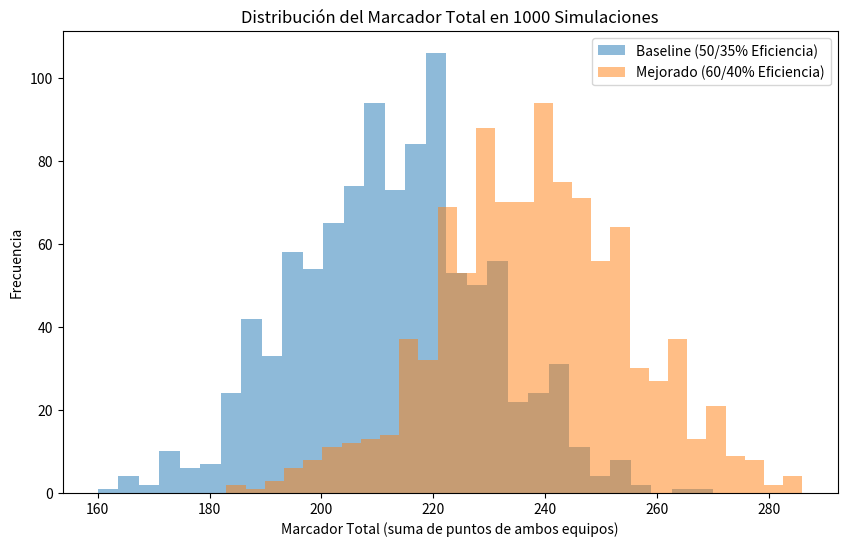

The script that saved this image:
import random
import matplotlib.pyplot as plt
from scipy.stats import ttest_ind

# Variables globales para la eficiencia de tiro
TWO_SHOT_SUCCESS = 0.50  # Probabilidad inicial para tiro de 2
THREE_SHOT_SUCCESS = 0.35  # Probabilidad inicial para tiro de 3

# Clase para representar a un equipo y almacenar estadísticas
class Team:
    def __init__(self, name):
        self.name = name
        self.score = 0
        self.turnovers = 0
        self.steals = 0
        self.offensive_rebounds = 0
        self.defensive_rebounds = 0
        self.shot_attempts = 0
        self.shots_made = 0
        self.free_throw_attempts = 0
        self.free_throws_made = 0

# Función para simular tiros libres
def simulate_free_throws(num_shots, free_throw_prob):
    points = 0
    made = 0
    for _ in range(num_shots):
        if random.random() < free_throw_prob:
            points += 1
            made += 1
    return points, made, num_shots

# Función que simula un intento de tiro (incluye posibilidad de foul y tiros libres)
def attempt_shot(offensive, free_throw_prob, foul_probability):
    # Decisión aleatoria del tipo de tiro: 2 puntos (2/3) o 3 puntos (1/3)
    shot_type = 2 if random.random() < (2/3) else 3
    offensive.shot_attempts += 1

    # Determinar si ocurre foul (15% de probabilidad)
    foul = random.random() < foul_probability

    # Utilizar variables globales para definir la eficiencia de tiro
    success_prob = TWO_SHOT_SUCCESS if shot_type == 2 else THREE_SHOT_SUCCESS
    shot_made = (random.random() < success_prob)

    points = 0
    if foul:
        if shot_made:
            # Tiro exitoso + "and one": se otorga tiro libre
            points += shot_type
            offensive.shots_made += 1
            offensive.free_throw_attempts += 1
            if random.random() < free_throw_prob:
                points += 1
                offensive.free_throws_made += 1
        else:
            # Tiro fallado con foul: se otorgan tiros libres según el valor del tiro
            num_ft = shot_type
            offensive.free_throw_attempts += num_ft
            ft_points, ft_made, _ = simulate_free_throws(num_ft, free_throw_prob)
            points += ft_points
            offensive.free_throws_made += ft_made
        return points, True
    else:
        if shot_made:
            points += shot_type
            offensive.shots_made += 1
            return points, True
        else:
            # Falló sin foul, se intenta obtener un rebote ofensivo
            return 0, False

# Función que simula una posesión completa (incluye turnover, tiros, rebote)
def simulate_possession(offensive, defensive, free_throw_prob=0.80,
                        foul_probability=0.15, turnover_prob=0.15,
                        offensive_rebound_prob=0.30):
    possession_time = random.uniform(8, 24)  # Duración en segundos de la posesión
    points = 0

    # Verificar si ocurre un turnover antes de intentar el tiro
    if random.random() < turnover_prob:
        offensive.turnovers += 1
        if random.random() < 0.66:
            defensive.steals += 1
        return 0, possession_time

    while True:
        shot_points, possession_ends = attempt_shot(offensive, free_throw_prob, foul_probability)
        points += shot_points

        if possession_ends:
            return points, possession_time
        else:
            # Si el tiro falla sin foul, evaluar rebote ofensivo
            if random.random() < offensive_rebound_prob:
                offensive.offensive_rebounds += 1
                possession_time += 5  # Tiempo extra por el rebote
                continue
            else:
                defensive.defensive_rebounds += 1
                return points, possession_time

# Función que simula un cuarto de 12 minutos (720 segundos)
def simulate_quarter(teamA, teamB, quarter_duration=720):
    current_time = 0
    # Asignar aleatoriamente qué equipo inicia la posesión
    possession_team = teamA if random.random() < 0.5 else teamB

    while current_time < quarter_duration:
        if possession_team == teamA:
            pts, pos_time = simulate_possession(teamA, teamB)
            teamA.score += pts
        else:
            pts, pos_time = simulate_possession(teamB, teamA)
            teamB.score += pts

        current_time += pos_time
        # Alternar la posesión
        possession_team = teamA if possession_team == teamB else teamB

        if current_time >= quarter_duration:
            break

# Función que simula un partido completo (4 cuartos) y retorna los equipos
def simulate_game():
    teamA = Team("Equipo A")
    teamB = Team("Equipo B")
    for _ in range(4):
        simulate_quarter(teamA, teamB, quarter_duration=720)
    return teamA, teamB

# Función para simular múltiples partidos y retornar la distribución del marcador total
def simulate_experiments(num_games):
    total_scores = []
    for _ in range(num_games):
        teamA, teamB = simulate_game()
        combined_score = teamA.score + teamB.score
        total_scores.append(combined_score)
    return total_scores

if __name__ == "__main__":
    num_games = 1000

    # Experimento 1: Baseline (eficiencia de tiro 50% y 35%)
    TWO_SHOT_SUCCESS = 0.50
    THREE_SHOT_SUCCESS = 0.35
    baseline_scores = simulate_experiments(num_games)

    # Experimento 2: Mejora en eficiencia ofensiva (eficiencia de tiro 60% y 40%)
    TWO_SHOT_SUCCESS = 0.60
    THREE_SHOT_SUCCESS = 0.40
    improved_scores = simulate_experiments(num_games)

    # Realizar prueba de hipótesis con test t para comparar medias
    from scipy.stats import ttest_ind
    t_stat, p_val = ttest_ind(improved_scores, baseline_scores)

    print(f"Experimento Baseline: Promedio Marcador = {sum(baseline_scores)/len(baseline_scores):.2f}")
    print(f"Experimento Mejorado: Promedio Marcador = {sum(improved_scores)/len(improved_scores):.2f}")
    print(f"t-statistic = {t_stat:.3f}, p-value = {p_val:.3f}")

    # Graficar las distribuciones del marcador total para ambos experimentos
    plt.figure(figsize=(10,6))
    plt.hist(baseline_scores, bins=30, alpha=0.5, label='Baseline (50/35% Eficiencia)')
    plt.hist(improved_scores, bins=30, alpha=0.5, label='Mejorado (60/40% Eficiencia)')
    plt.xlabel('Marcador Total (suma de puntos de ambos equipos)')
    plt.ylabel('Frecuencia')
    plt.title('Distribución del Marcador Total en 1000 Simulaciones')
    plt.legend()
    plt.show()
